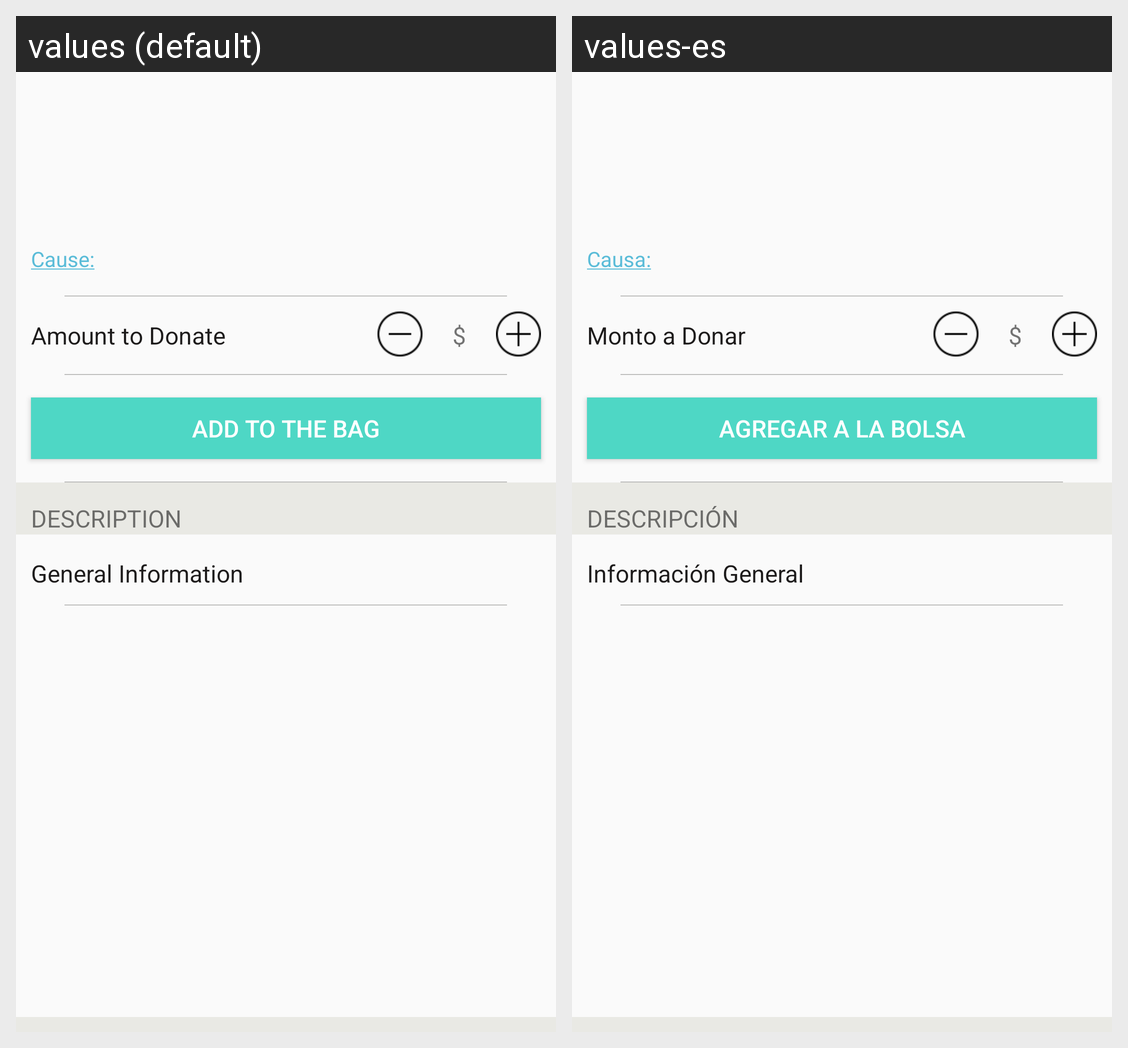

This grid shows one Android layout under two languages. Give, for every string resource on the screen, its name, the default text and each shown locale's text.
Android screen res/layout/fragment_detail_donation.xml rendered under 2 locales, left to right: values (default), values-es. Device: Nexus 5 (rendered at 1080×1920; each locale shown at half size, 540×960, under a caption strip naming it); theme AppTheme.
Strings drawn on this screen, with the default value and each locale's value (text and hints the layout hard-codes, and strings that could not be matched under every locale, appear in the picture but are not listed):

cause
  values: Cause:
  values-es: Causa:

amount_to_donate
  values: Amount to Donate
  values-es: Monto a Donar

detail_shopping
  values: Add to the bag
  values-es: Agregar a la bolsa

detail_description
  values: DESCRIPTION
  values-es: DESCRIPCIÓN

detail_info
  values: General Information
  values-es: Información General
